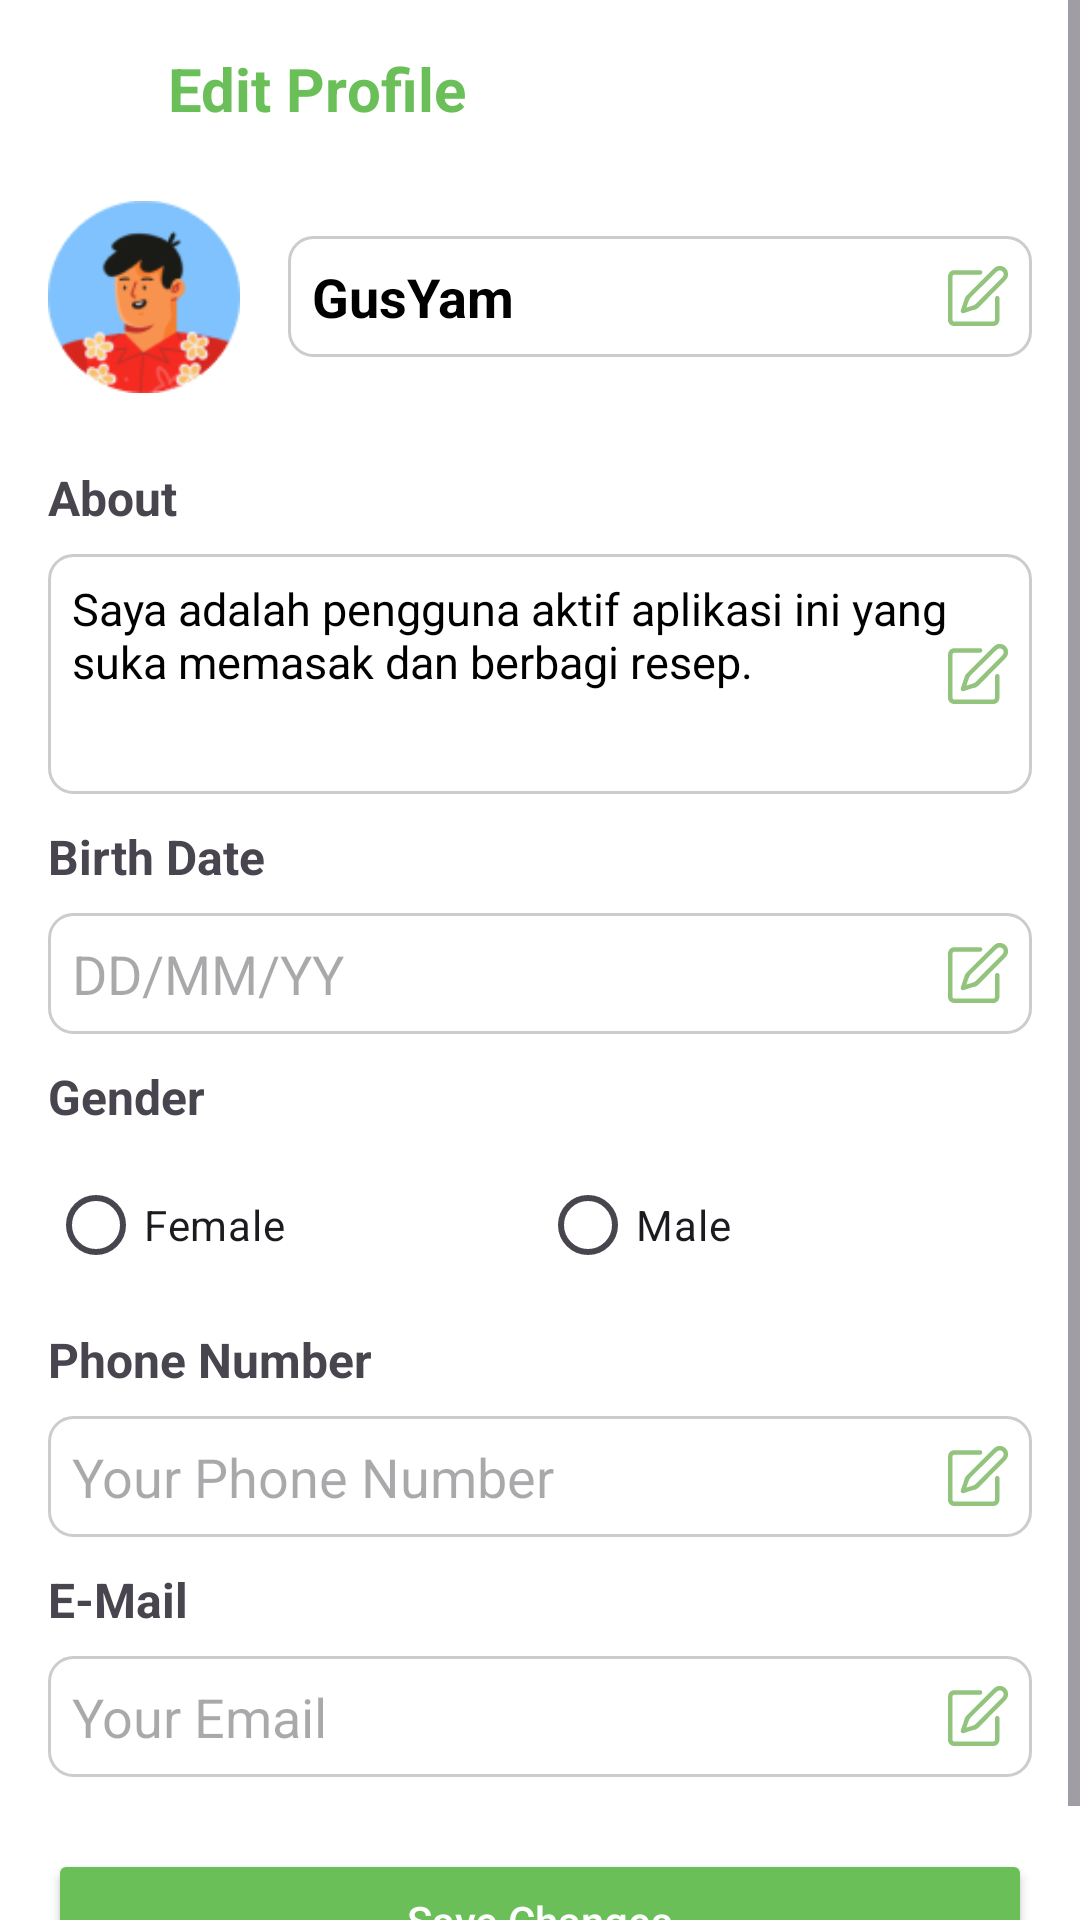

Android layout source for this screen:
<!-- AndroidManifest.xml: application theme Theme.FoodRecipeApp -->
<!-- res/layout/activity_editprofile.xml -->
<?xml version="1.0" encoding="utf-8"?>
<ScrollView xmlns:android="http://schemas.android.com/apk/res/android"
    xmlns:app="http://schemas.android.com/apk/res-auto"
    android:layout_width="match_parent"
    android:layout_height="match_parent"
    android:id="@+id/main"
    android:background="@android:color/white">

    <LinearLayout
        android:layout_width="match_parent"
        android:layout_height="wrap_content"
        android:orientation="vertical"
        android:padding="16dp">

        
        <LinearLayout
            android:layout_width="match_parent"
            android:layout_height="wrap_content"
            android:orientation="horizontal"
            android:gravity="center_vertical"
            android:id="@+id/backButtonEditProfile">

            <ImageView
                android:layout_width="24dp"
                android:layout_height="24dp"
                android:src="@drawable/ic_back" />

            <TextView
                android:layout_width="wrap_content"
                android:layout_height="wrap_content"
                android:text="Edit Profile"
                android:textStyle="bold"
                android:textSize="20sp"
                android:layout_marginStart="16dp"
                android:textColor="#6BBF59" />
        </LinearLayout>

        
        <LinearLayout
            android:layout_width="match_parent"
            android:layout_height="wrap_content"
            android:orientation="horizontal"
            android:gravity="center_vertical"
            android:layout_marginTop="24dp">

            <RelativeLayout
                android:layout_width="64dp"
                android:layout_height="64dp">

                <ImageView
                    android:id="@+id/profile_image"
                    android:layout_width="64dp"
                    android:layout_height="64dp"
                    android:src="@drawable/icon_profile_temporary"
                    android:scaleType="centerCrop" />

            </RelativeLayout>

            
            <RelativeLayout
                android:layout_width="0dp"
                android:layout_height="wrap_content"
                android:layout_weight="1"
                android:layout_marginStart="16dp">

                <EditText
                    android:id="@+id/name"
                    android:layout_width="match_parent"
                    android:layout_height="wrap_content"
                    android:text="GusYam"
                    android:padding="8dp"
                    android:background="@drawable/edittext_background"
                    android:textColor="@color/black"
                    android:textSize="18sp"
                    android:textStyle="bold"
                    android:layout_centerVertical="true"
                    android:paddingEnd="32dp"/>

                
                <ImageView
                    android:layout_width="20dp"
                    android:layout_height="20dp"
                    android:layout_marginEnd="8dp"
                    android:layout_alignParentEnd="true"
                    android:layout_centerVertical="true"
                    android:src="@drawable/ic_edit"
                    app:tint="@color/green" />
            </RelativeLayout>
        </LinearLayout>


        
        <TextView
            android:layout_width="wrap_content"
            android:layout_height="wrap_content"
            android:text="About"
            android:textStyle="bold"
            android:textSize="16sp"
            android:layout_marginTop="24dp"/>

        
        <RelativeLayout
            android:layout_width="match_parent"
            android:layout_height="wrap_content"
            android:layout_marginTop="8dp">

            <EditText
                android:id="@+id/about"
                android:layout_width="match_parent"
                android:layout_height="80dp"
                android:text="Saya adalah pengguna aktif aplikasi ini yang suka memasak dan berbagi resep."
                android:textSize="15sp"
                android:textColor="@color/black"
                android:background="@drawable/edittext_background"
                android:gravity="top|start"
                android:padding="8dp"/>

            <ImageView
                android:layout_width="20dp"
                android:layout_height="20dp"
                android:layout_alignParentEnd="true"
                android:layout_marginEnd="8dp"
                android:layout_centerVertical="true"
                android:src="@drawable/ic_edit"
                app:tint="@color/green" />
        </RelativeLayout>

        
        <TextView
            android:layout_width="wrap_content"
            android:layout_height="wrap_content"
            android:text="Birth Date"
            android:textStyle="bold"
            android:textSize="16sp"
            android:layout_marginTop="10dp"/>

        <RelativeLayout
            android:layout_width="match_parent"
            android:layout_height="wrap_content"
            android:layout_marginTop="8dp">

            <EditText
                android:id="@+id/dob"
                android:inputType="date"
                android:layout_width="match_parent"
                android:layout_height="wrap_content"
                android:hint="DD/MM/YY"
                android:background="@drawable/edittext_background"
                android:padding="8dp"/>

            <ImageView
                android:layout_width="20dp"
                android:layout_height="20dp"
                android:layout_alignParentEnd="true"
                android:layout_marginEnd="8dp"
                android:layout_centerVertical="true"
                android:src="@drawable/ic_edit"
                app:tint="@color/green" />
        </RelativeLayout>

        
        <TextView
            android:layout_width="wrap_content"
            android:layout_height="wrap_content"
                android:text="Gender"
            android:textStyle="bold"
            android:textSize="16sp"
            android:layout_marginTop="10dp"/>

        <RadioGroup
            android:id="@+id/gender_group"
            android:layout_width="match_parent"
            android:layout_height="wrap_content"
            android:orientation="horizontal"
            android:layout_marginTop="8dp">

            <RadioButton
                android:id="@+id/female"
                android:layout_width="0dp"
                android:layout_weight="1"
                android:layout_height="wrap_content"
                android:text="Female"/>

            <RadioButton
                android:id="@+id/male"
                android:layout_width="0dp"
                android:layout_weight="1"
                android:layout_height="wrap_content"
                android:text="Male"/>
        </RadioGroup>

        
        <TextView
            android:layout_width="wrap_content"
            android:layout_height="wrap_content"
            android:text="Phone Number"
            android:textStyle="bold"
            android:textSize="16sp"
            android:layout_marginTop="10dp"/>

        <RelativeLayout
            android:layout_width="match_parent"
            android:layout_height="wrap_content"
            android:layout_marginTop="8dp">

            <EditText
                android:id="@+id/number"
                android:layout_width="match_parent"
                android:layout_height="wrap_content"
                android:hint="Your Phone Number"
                android:background="@drawable/edittext_background"
                android:padding="8dp"
                android:inputType="phone"/>

            <ImageView
                android:layout_width="20dp"
                android:layout_height="20dp"
                android:layout_alignParentEnd="true"
                android:layout_marginEnd="8dp"
                android:layout_centerVertical="true"
                android:src="@drawable/ic_edit"
                app:tint="@color/green" />
        </RelativeLayout>

        
        <TextView
            android:layout_width="wrap_content"
            android:layout_height="wrap_content"
            android:text="E-Mail"
            android:textStyle="bold"
            android:textSize="16sp"
            android:layout_marginTop="10dp"/>

        <RelativeLayout
            android:layout_width="match_parent"
            android:layout_height="wrap_content"
            android:layout_marginTop="8dp">

            <EditText
                android:id="@+id/email"
                android:layout_width="match_parent"
                android:layout_height="wrap_content"
                android:hint="Your Email"
                android:background="@drawable/edittext_background"
                android:padding="8dp"
                android:inputType="textEmailAddress"/>

            <ImageView
                android:layout_width="20dp"
                android:layout_height="20dp"
                android:layout_alignParentEnd="true"
                android:layout_marginEnd="8dp"
                android:layout_centerVertical="true"
                android:src="@drawable/ic_edit"
                app:tint="@color/green" />
        </RelativeLayout>

        
        <Button
            android:id="@+id/save_button"
            android:layout_width="match_parent"
            android:layout_height="wrap_content"
            android:text="Save Changes"
            android:textAllCaps="false"
            android:textColor="@android:color/white"
            android:backgroundTint="#6BBF59"
            android:layout_marginTop="24dp"/>
    </LinearLayout>
</ScrollView>
<!-- resources referenced by this layout -->
<resources>
  <color name="black">#FF000000</color>
  <color name="green">#93C47D</color>
  <!-- drawable edittext_background (drawable) -->
  <shape xmlns:android="http://schemas.android.com/apk/res/android">
      <solid android:color="@android:color/white" />
      <corners android:radius="8dp"/>
      <stroke
          android:width="1dp"
          android:color="#CCCCCC"/>
  </shape>
  <!-- drawable ic_edit: vector/xml drawable (drawable, 10031 chars, omitted) -->
  <!-- drawable icon_profile_temporary: png bitmap (drawable, 6577 bytes) -->
  <style name="Theme.FoodRecipeApp" parent="Base.Theme.FoodRecipeApp" />
  <style name="Base.Theme.FoodRecipeApp" parent="Theme.Material3.Light.NoActionBar">
          
           <item name="colorPrimary">@color/green</item>
           <item name="colorPrimaryVariant">@color/green</item>
           <item name="android:statusBarColor">@color/green</item>
      </style>
</resources>
